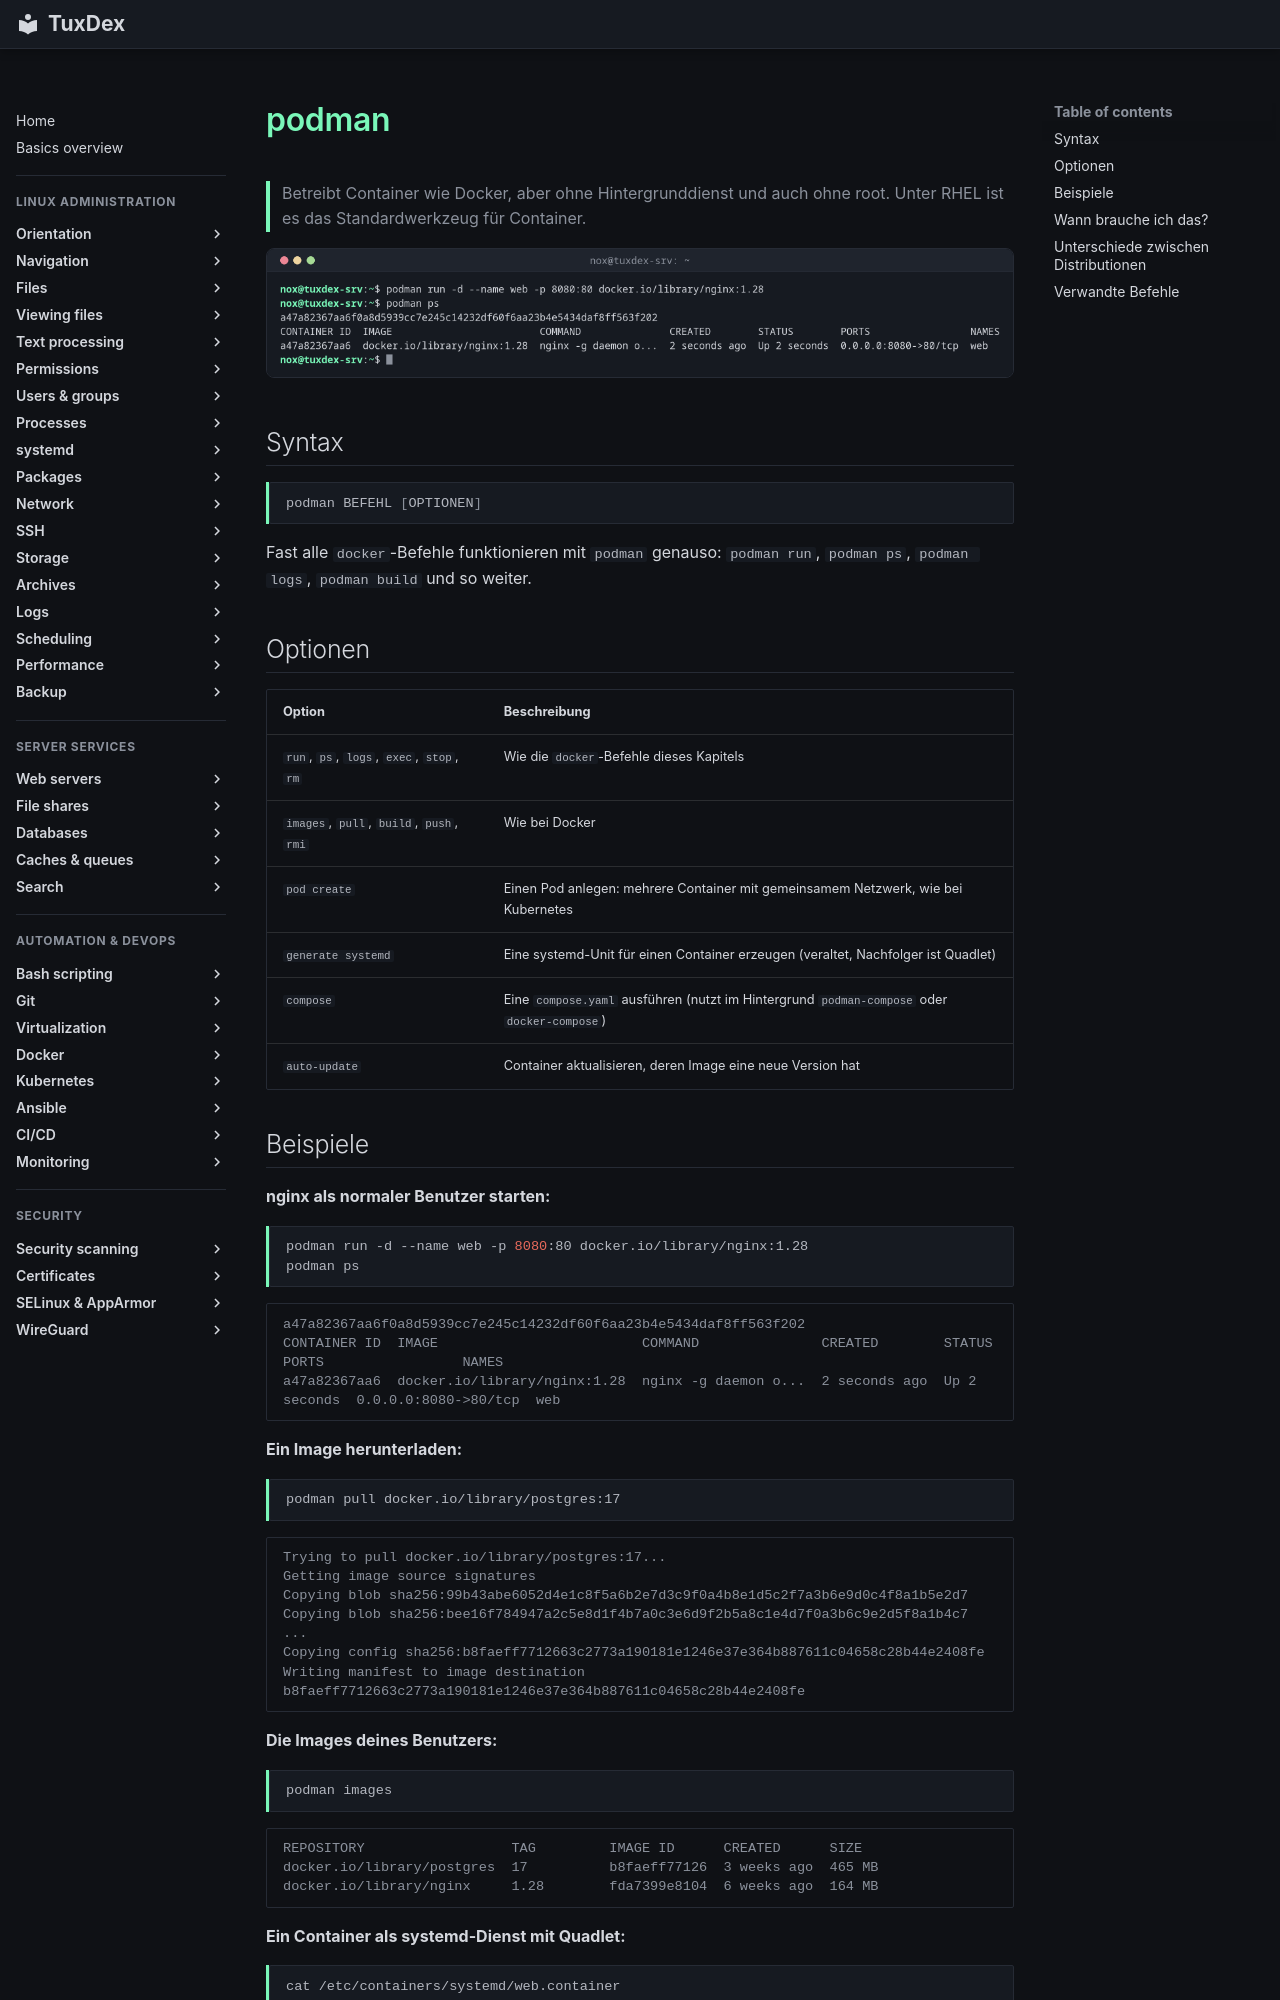

repository: Noxisan/tuxcodex · page: 19-docker/podman.de/index.html · generator: mkdocs

# podman

> Betreibt Container wie Docker, aber ohne Hintergrunddienst und auch ohne root. Unter RHEL ist es das Standardwerkzeug für Container.

![podman output](../assets/screenshots/19-docker/podman.png)

## Syntax

```bash
podman BEFEHL [OPTIONEN]
```

Fast alle `docker`-Befehle funktionieren mit `podman` genauso: `podman run`, `podman ps`, `podman logs`, `podman build` und so weiter.

## Optionen

| Option | Beschreibung |
|--------|--------------|
| `run`, `ps`, `logs`, `exec`, `stop`, `rm` | Wie die `docker`-Befehle dieses Kapitels |
| `images`, `pull`, `build`, `push`, `rmi` | Wie bei Docker |
| `pod create` | Einen Pod anlegen: mehrere Container mit gemeinsamem Netzwerk, wie bei Kubernetes |
| `generate systemd` | Eine systemd-Unit für einen Container erzeugen (veraltet, Nachfolger ist Quadlet) |
| `compose` | Eine `compose.yaml` ausführen (nutzt im Hintergrund `podman-compose` oder `docker-compose`) |
| `auto-update` | Container aktualisieren, deren Image eine neue Version hat |
